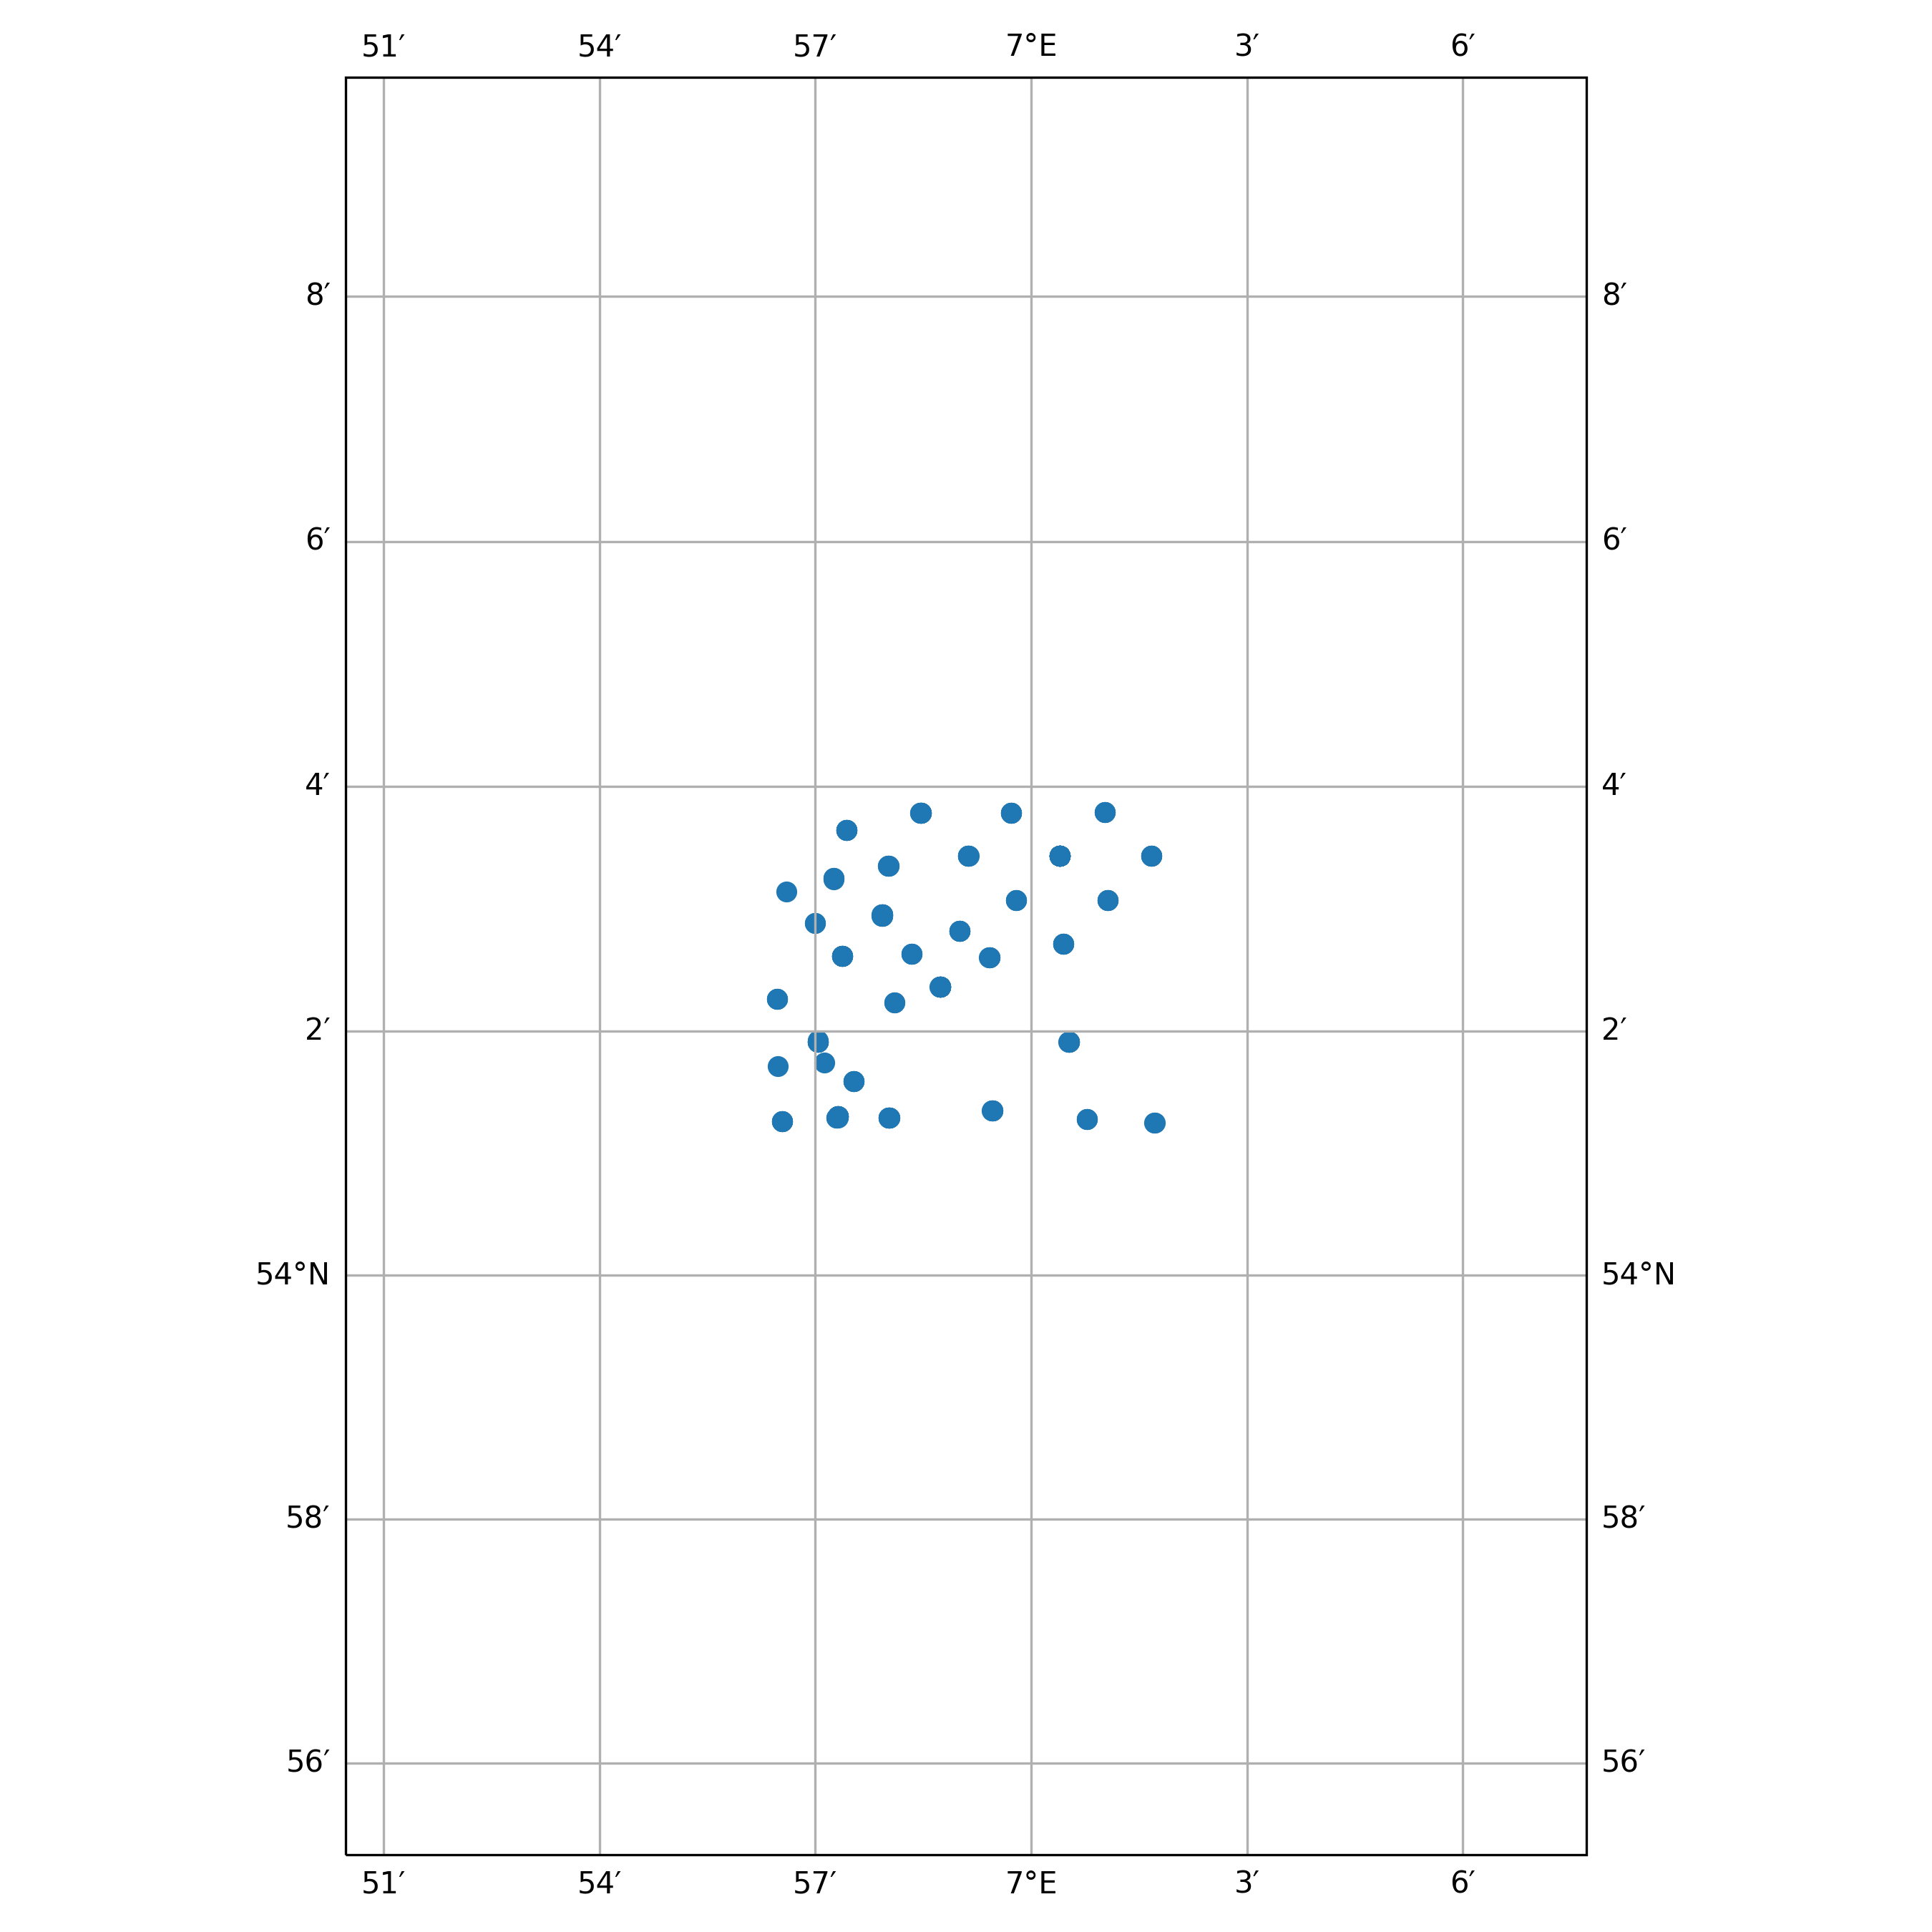

The file beside this chart, header and first rows:
timestamp, epoch, latitude, longitude, speed, heading, course, status
2015-08-19 16:00:14+00:00, 1440000014, 54.06, 6.985, 0.0, 316.0, 165.0, 5
2015-08-19 22:35:41+00:00, 1440023741, 54.06, 6.985, 0.0, 317.0, 342.0, 5
2015-08-19 23:02:44+00:00, 1440025364, 54.06, 6.985, 0.0, 317.0, 129.0, 5
2015-08-20 05:02:57+00:00, 1440046977, 54.06, 6.985, 0.0, 317.0, 10.0, 5
2015-08-20 09:24:03+00:00, 1440062643, 54.06, 6.985, 0.0, 317.0, 359.0, 5
2015-08-20 21:12:18+00:00, 1440105138, 54.06, 6.986, 0.0, 317.0, 36.0, 5
2015-08-21 06:07:55+00:00, 1440137275, 54.06, 6.974, 0.0, 321.0, 226.0, 5
2015-08-21 08:22:57+00:00, 1440145377, 54.06, 6.974, 0.0, 321.0, 337.0, 5
2015-08-21 11:14:05+00:00, 1440155645, 54.06, 6.974, 0.0, 321.0, 42.0, 5
2015-08-21 14:11:09+00:00, 1440166269, 54.06, 6.974, 0.0, 321.0, 84.0, 5
2015-08-21 18:20:18+00:00, 1440181218, 54.06, 6.974, 0.0, 321.0, 130.0, 5
2015-08-21 19:26:20+00:00, 1440185180, 54.06, 6.974, 0.0, 321.0, 59.0, 5
2015-08-21 22:17:24+00:00, 1440195444, 54.06, 6.974, 0.0, 321.0, 251.0, 5
2015-08-22 01:08:30+00:00, 1440205710, 54.06, 6.974, 0.0, 321.0, 271.0, 5
2015-09-19 05:22:06+00:00, 1442640126, 54.05, 7.008, 0.0, 313.0, 196.0, 5
2015-09-19 14:26:35+00:00, 1442672795, 54.05, 7.008, 0.0, 313.0, 268.0, 5
2015-09-19 22:59:53+00:00, 1442703593, 54.05, 7.008, 0.0, 313.0, 45.0, 5
2015-09-20 00:33:07+00:00, 1442709187, 54.05, 7.008, 0.0, 313.0, 298.0, 5
2015-09-20 10:21:33+00:00, 1442744493, 54.05, 6.997, 0.0, 316.0, 322.0, 5
2015-09-20 16:03:42+00:00, 1442765022, 54.05, 6.997, 0.0, 316.0, 179.0, 5
2015-09-20 18:27:46+00:00, 1442773666, 54.05, 6.997, 0.0, 316.0, 23.0, 5
2015-09-30 09:25:00+00:00, 1443605100, 54.06, 7.028, 0.0, 315.0, 228.0, 5
2015-09-30 16:16:13+00:00, 1443629773, 54.06, 7.028, 0.0, 315.0, 310.0, 5
2015-09-30 21:10:24+00:00, 1443647424, 54.06, 7.028, 0.0, 315.0, 167.0, 5
2015-10-01 00:19:26+00:00, 1443658766, 54.06, 7.028, 0.0, 315.0, 92.0, 5
2015-10-01 10:10:17+00:00, 1443694217, 54.06, 7.017, 0.0, 315.0, 309.0, 5
2015-10-01 14:01:24+00:00, 1443708084, 54.06, 7.017, 0.0, 315.0, 104.0, 5
2015-10-01 20:10:37+00:00, 1443730237, 54.06, 7.017, 0.0, 315.0, 235.0, 5
2015-10-09 13:47:12+00:00, 1444398432, 54.05, 7.018, 0.0, 314.0, 57.0, 5
2015-10-09 14:59:14+00:00, 1444402754, 54.05, 7.018, 0.0, 314.0, 246.0, 5
2015-10-10 07:47:44+00:00, 1444463264, 54.05, 7.018, 0.0, 314.0, 265.0, 5
2015-10-10 10:11:51+00:00, 1444471911, 54.05, 7.018, 0.0, 314.0, 325.0, 5
2015-10-10 16:07:30+00:00, 1444493250, 54.06, 7.007, 0.0, 313.0, 47.0, 5
2015-10-10 19:22:37+00:00, 1444504957, 54.06, 7.007, 0.0, 314.0, 124.0, 5
2015-10-11 08:35:07+00:00, 1444552507, 54.06, 7.007, 0.0, 314.0, 95.0, 5
2015-10-11 09:32:08+00:00, 1444555928, 54.06, 7.007, 0.0, 314.0, 226.0, 5
2015-10-11 11:20:14+00:00, 1444562414, 54.06, 7.007, 0.0, 314.0, 205.0, 5
2015-10-11 22:08:32+00:00, 1444601312, 54.06, 7.007, 0.0, 314.0, 132.0, 5
2015-10-13 05:30:33+00:00, 1444714233, 54.06, 7.007, 0.0, 314.0, 172.0, 5
2015-10-13 23:13:03+00:00, 1444777983, 54.06, 7.007, 0.0, 314.0, 203.0, 5
2015-10-14 00:19:05+00:00, 1444781945, 54.06, 7.007, 0.0, 314.0, 194.0, 5
2015-10-14 04:16:18+00:00, 1444796178, 54.06, 7.007, 0.0, 314.0, 233.0, 5
2015-10-14 06:13:16+00:00, 1444803196, 54.06, 7.007, 0.0, 314.0, 254.0, 5
2015-10-14 10:28:50+00:00, 1444818530, 54.06, 7.007, 0.0, 314.0, 47.0, 5
2015-10-14 15:19:35+00:00, 1444835975, 54.06, 7.007, 0.0, 314.0, 2.0, 5
2015-10-14 21:16:52+00:00, 1444857412, 54.06, 7.007, 0.0, 313.0, 23.0, 5
2015-10-15 03:17:03+00:00, 1444879023, 54.06, 7.007, 0.0, 314.0, 45.0, 5
2015-10-15 16:17:27+00:00, 1444925847, 54.06, 7.007, 0.0, 314.0, 74.0, 5
2015-10-15 17:05:27+00:00, 1444928727, 54.06, 7.007, 0.0, 314.0, 291.0, 5
2015-10-16 01:02:36+00:00, 1444957356, 54.06, 7.007, 0.0, 314.0, 188.0, 5
2015-10-16 05:17:52+00:00, 1444972672, 54.06, 7.007, 0.0, 314.0, 72.0, 5
2015-10-16 06:05:53+00:00, 1444975553, 54.06, 7.007, 0.0, 314.0, 74.0, 5
2015-10-16 12:02:56+00:00, 1444996976, 54.06, 7.007, 0.0, 314.0, 296.0, 5
2015-10-17 10:13:31+00:00, 1445076811, 54.06, 6.995, 0.0, 314.0, 352.0, 5
2015-10-17 11:04:50+00:00, 1445079890, 54.06, 6.995, 0.0, 314.0, 231.0, 5
2015-10-17 13:01:36+00:00, 1445086896, 54.06, 6.995, 0.0, 314.0, 105.0, 5
2015-10-18 00:17:00+00:00, 1445127420, 54.06, 6.995, 0.0, 314.0, 277.0, 5
2016-01-13 04:23:56+00:00, 1452659036, 54.04, 6.99, 0.0, 312.0, 185.0, 5
2016-01-13 10:18:07+00:00, 1452680287, 54.04, 6.99, 0.0, 313.0, 318.0, 5
2016-01-13 14:18:14+00:00, 1452694694, 54.04, 6.99, 0.0, 313.0, 216.0, 5
... 114 more rows
